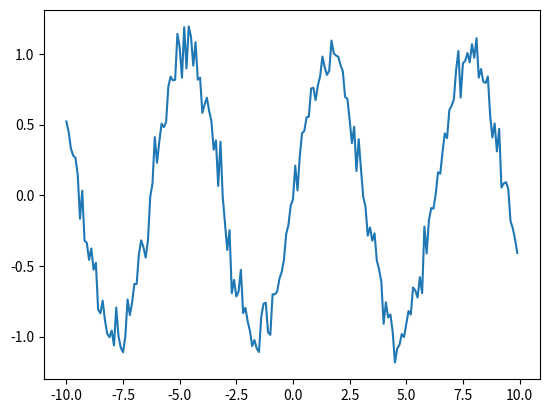

This figure's Python source: (Note: this script raises an exception after producing the figure.)
import numpy as np
import matplotlib.pyplot as plt

X_t = np.arange(-10, 10, 0.1)
X_t = X_t.reshape(len(X_t), 1)
Y_t = np.sin(X_t) + 0.1 * np.random.randn(len(X_t), 1)

plt.plot(X_t, Y_t)
plt.show()

X_t.shape

n_neurons = 500

from RNN import *

rnn = RNN(X_t, n_neurons)

rnn.Y_hat.shape

rnn.H.__getitem__(0).shape

n_neurons = 500

from RNN import *

rnn = RNN(X_t, n_neurons)

Y_hat = rnn.Y_hat
H = rnn.H
T = rnn.T

ht = H[0]

for t, xt in enumerate(X_t):
    xt = xt.reshape(1, 1)

    [ht, y_hat_t, out] = rnn.forward(xt, ht)

    H[t + 1] = ht
    Y_hat[t] = y_hat_t

dY = Y_hat - Y_t
L = 0.5 * np.dot(dY.T, dY) / T

plt.plot(X_t, Y_t)
plt.plot(X_t, Y_hat)
plt.legend(['y', '$\hat{y}$'])
plt.show()

for h in H:
    plt.plot(np.arange(20), h[0:20], 'k-', linewidth=1, alpha=0.05)

import numpy as np
import matplotlib.pyplot as plt

X_t = np.arange(-10,10,0.1)
X_t = X_t.reshape(len(X_t),1)
Y_t = np.sin(X_t) + 0.1*np.random.randn(len(X_t),1)

plt.plot(X_t, Y_t)
plt.show()

n_neurons = 500

from RNN import *

rnn   = RNN(X_t, n_neurons,Tanh())
rnn.forward()

Y_hat = rnn.Y_hat
H     = rnn.H
T     = rnn.T

dY         = Y_hat - Y_t
L          = 0.5*np.dot(dY.T,dY)/T

plt.plot(X_t, Y_t)
plt.plot(X_t, Y_hat)
plt.legend(['y', '$\hat{y}$'])
plt.show()

for h in H:
    plt.plot(np.arange(20), h[0:20], 'k-', linewidth = 1, alpha = 0.05)

rnn.ACT[5]

rnn.ACT[5].inputs

import numpy as np
import matplotlib.pyplot as plt

X_t = np.arange(-10,10,0.1)
X_t = X_t.reshape(len(X_t),1)
Y_t = np.sin(X_t) + 0.1*np.random.randn(len(X_t),1)

plt.plot(X_t, Y_t)
plt.show()

from RNN import *

n_neurons = 500
rnn = RNN(X_t, n_neurons, Tanh())
T = rnn.T
n_epoch = 200
e = 1e-5

for n in range(n_epoch):
    rnn.forward()
    Y_hat = rnn.Y_hat
    dY = Y_hat - Y_t
    L = 0.5 * np.dot(dY.T, dY)/T
    print(float(L))
    rnn.backward(dY)

    rnn.Wx -= e * rnn.dWx
    rnn.Wy -= e * rnn.dWy
    rnn.Wh -= e * rnn.dWh
    rnn.biases -= e * rnn.dbiases

    plt.plot(X_t, Y_t)
    plt.plot(X_t, Y_hat)
    plt.legend(['y', '$\hat{y}$'])
    plt.title('epoch' + str(n))
    plt.show()
